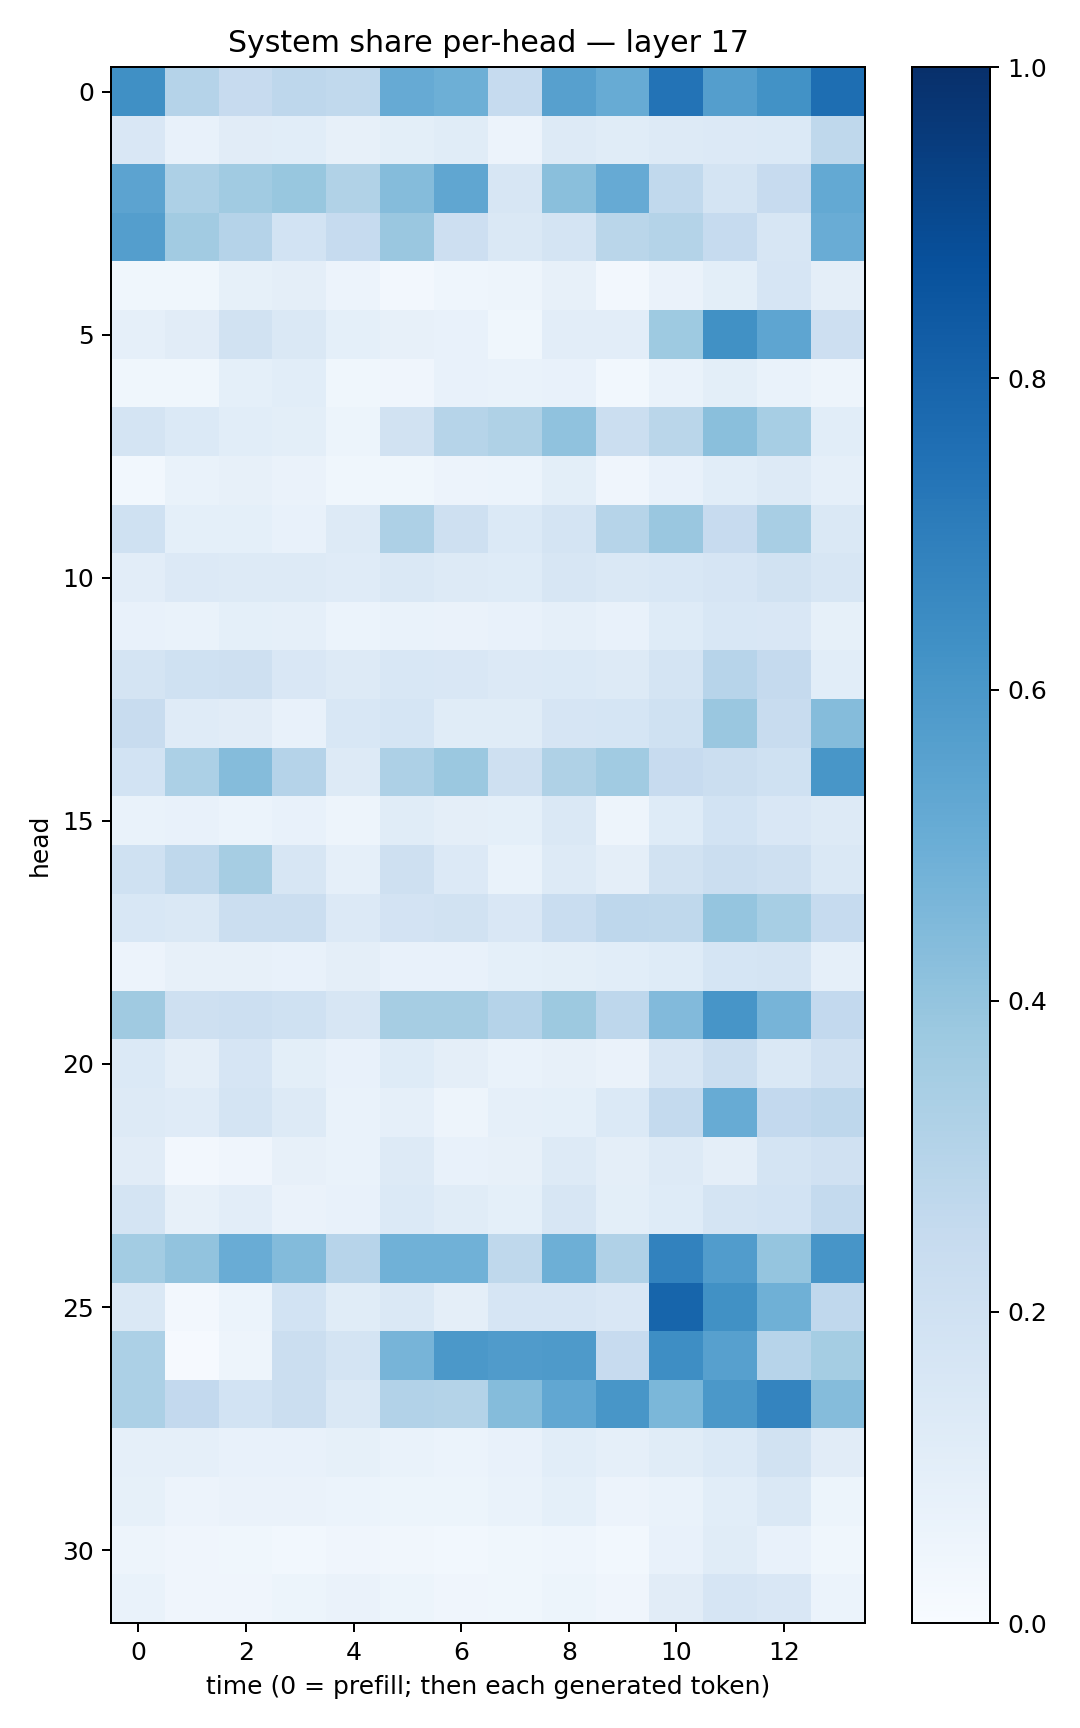

Source data for this figure (header and first rows):
0.6314536, 0.30202958, 0.2431849, 0.2751961, 0.26386112, 0.5140884, 0.49568266, 0.24684404, 0.5594198, 0.50785434, 0.74069154, 0.5700719, 0.6231008, 0.75946635
0.1489, 0.07197, 0.1125, 0.1068, 0.08179, 0.1013, 0.1164, 0.05727, 0.1314, 0.1135, 0.1292, 0.1366, 0.1398, 0.2731
0.5444, 0.3279, 0.3662, 0.39, 0.3161, 0.4363, 0.5319, 0.1623, 0.4223, 0.5131, 0.2653, 0.1749, 0.2454, 0.5206
0.567, 0.3625, 0.3015, 0.1856, 0.2477, 0.3852, 0.2137, 0.1474, 0.1727, 0.2884, 0.3053, 0.2498, 0.1589, 0.5073
0.03525, 0.03711, 0.08538, 0.09479, 0.05483, 0.02659, 0.04653, 0.04919, 0.07925, 0.02669, 0.06275, 0.1001, 0.1661, 0.09617
0.08804, 0.1119, 0.1898, 0.1416, 0.09178, 0.07921, 0.07133, 0.03584, 0.103, 0.1041, 0.3745, 0.6269, 0.5381, 0.2136
0.0367, 0.03702, 0.09104, 0.1074, 0.03806, 0.04012, 0.07071, 0.06947, 0.07689, 0.02945, 0.06842, 0.09824, 0.06679, 0.04937
0.1721, 0.1368, 0.1063, 0.1006, 0.05238, 0.1902, 0.2988, 0.3231, 0.4099, 0.2191, 0.2889, 0.4228, 0.344, 0.1069
0.03077, 0.06649, 0.08183, 0.06324, 0.03804, 0.0353, 0.05571, 0.06158, 0.1009, 0.03988, 0.07676, 0.1081, 0.1251, 0.08766
0.201, 0.09256, 0.08994, 0.07117, 0.1304, 0.3279, 0.2068, 0.1368, 0.1774, 0.2999, 0.3846, 0.2454, 0.3402, 0.1439
0.1037, 0.134, 0.13, 0.1314, 0.1189, 0.1458, 0.1253, 0.1249, 0.1612, 0.1434, 0.1532, 0.1664, 0.1939, 0.1585
0.07784, 0.0689, 0.09004, 0.08826, 0.06182, 0.06649, 0.06568, 0.07721, 0.08894, 0.07383, 0.1237, 0.1547, 0.1514, 0.08575
0.1781, 0.1993, 0.2038, 0.1519, 0.1262, 0.1529, 0.1489, 0.136, 0.1397, 0.1268, 0.1727, 0.2964, 0.2509, 0.1073
0.2362, 0.1183, 0.1123, 0.07487, 0.1536, 0.17, 0.1157, 0.1158, 0.1659, 0.1693, 0.2009, 0.3866, 0.2367, 0.4356
0.1871, 0.3286, 0.4372, 0.3033, 0.1297, 0.3277, 0.38, 0.2083, 0.3228, 0.3671, 0.2453, 0.221, 0.2012, 0.6039
0.06672, 0.07724, 0.06058, 0.07202, 0.04964, 0.1151, 0.09493, 0.09013, 0.1446, 0.04993, 0.1237, 0.1874, 0.1497, 0.1271
0.2021, 0.2724, 0.3487, 0.16, 0.0865, 0.2078, 0.1361, 0.06849, 0.1256, 0.09565, 0.1907, 0.2238, 0.2056, 0.1474
0.1547, 0.145, 0.2195, 0.2199, 0.1342, 0.1835, 0.1931, 0.1507, 0.2317, 0.2757, 0.27, 0.3982, 0.3444, 0.2499
0.05857, 0.07912, 0.07954, 0.07672, 0.09667, 0.07179, 0.07125, 0.09302, 0.09853, 0.1086, 0.1217, 0.1706, 0.1758, 0.08937
0.3673, 0.209, 0.2158, 0.2023, 0.1581, 0.3484, 0.3507, 0.301, 0.3757, 0.2746, 0.4433, 0.607, 0.4717, 0.2598
0.1371, 0.095, 0.1677, 0.09874, 0.07747, 0.1221, 0.09543, 0.07004, 0.0803, 0.06608, 0.1586, 0.2264, 0.145, 0.1964
0.1319, 0.1189, 0.1727, 0.1273, 0.06741, 0.08594, 0.04871, 0.08964, 0.0916, 0.1374, 0.2567, 0.5082, 0.2593, 0.2752
0.113, 0.02658, 0.04143, 0.07877, 0.0669, 0.1291, 0.07298, 0.07872, 0.1281, 0.0949, 0.1284, 0.09712, 0.1772, 0.1955
0.1775, 0.07923, 0.1016, 0.06565, 0.07475, 0.1374, 0.1148, 0.09372, 0.1631, 0.1014, 0.1225, 0.1728, 0.1837, 0.2557
0.3592, 0.4047, 0.5058, 0.4402, 0.2965, 0.4865, 0.4853, 0.2729, 0.494, 0.3202, 0.6825, 0.5759, 0.3975, 0.6085
0.1439, 0.02368, 0.06105, 0.1856, 0.1163, 0.1462, 0.09765, 0.1665, 0.1664, 0.149, 0.7952, 0.6266, 0.4889, 0.2683
0.329, 0.01131, 0.0489, 0.2228, 0.1723, 0.469, 0.5961, 0.5782, 0.5885, 0.2428, 0.639, 0.5595, 0.2966, 0.3541
0.331, 0.2589, 0.1854, 0.2222, 0.1463, 0.3123, 0.3052, 0.4353, 0.5299, 0.6048, 0.4609, 0.596, 0.6722, 0.4368
0.08932, 0.08744, 0.07281, 0.07548, 0.08398, 0.06714, 0.05862, 0.07275, 0.1057, 0.08719, 0.1145, 0.1406, 0.19, 0.1104
0.08297, 0.056, 0.06447, 0.06531, 0.05989, 0.05244, 0.05418, 0.06784, 0.09035, 0.05839, 0.06897, 0.1088, 0.1425, 0.05167
0.04748, 0.04157, 0.03651, 0.02781, 0.04281, 0.03226, 0.0302, 0.03542, 0.04309, 0.02812, 0.07676, 0.1147, 0.07387, 0.03873
0.0665, 0.04052, 0.0402, 0.05303, 0.06574, 0.05429, 0.03972, 0.03771, 0.05217, 0.04112, 0.1108, 0.1649, 0.1504, 0.06236
